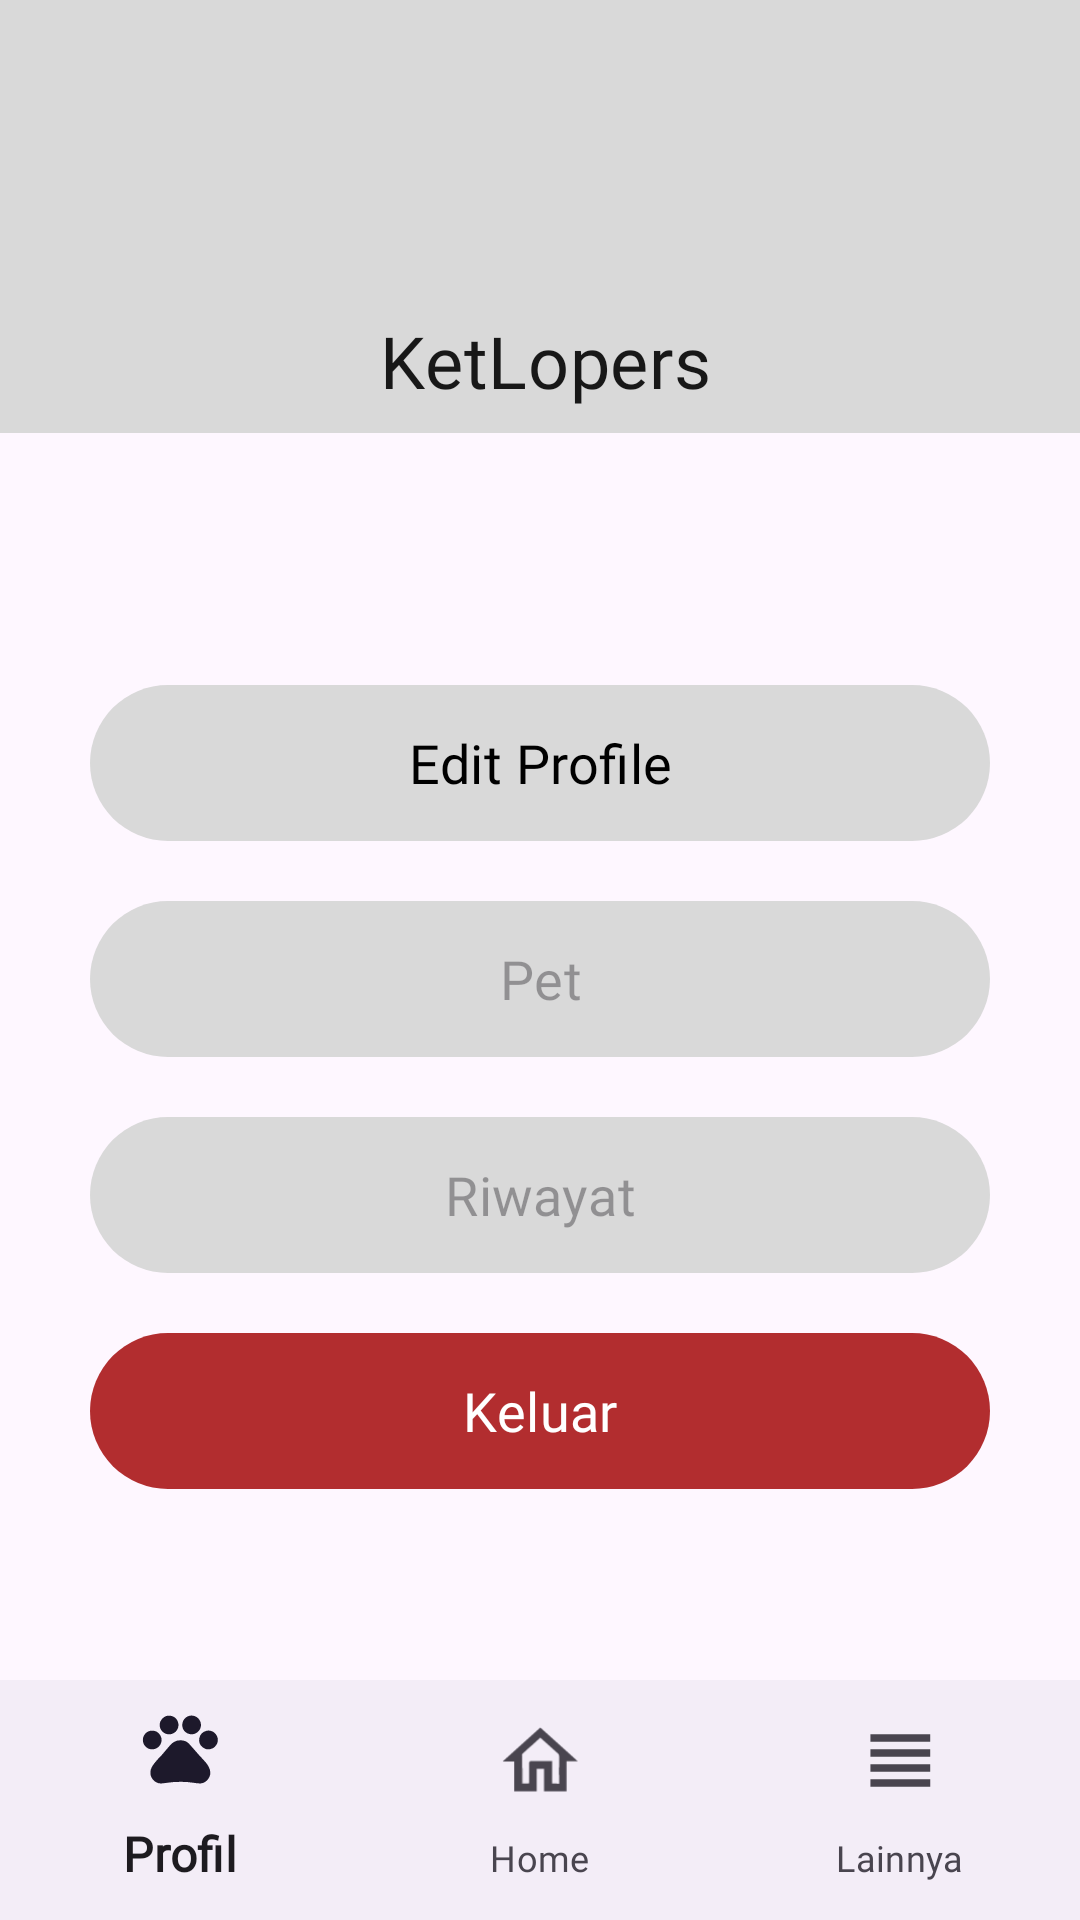

This screen was rendered from an Android layout file. Write that file and the resources it references.
<!-- AndroidManifest.xml: application theme Theme.Kelompok13_HALODOG -->
<!-- res/layout/activity_profile.xml -->
<?xml version="1.0" encoding="utf-8"?>
<androidx.coordinatorlayout.widget.CoordinatorLayout
    xmlns:android="http://schemas.android.com/apk/res/android"
    xmlns:app="http://schemas.android.com/apk/res-auto"
    xmlns:tools="http://schemas.android.com/tools"
    android:layout_width="match_parent"
    android:layout_height="match_parent"
    tools:context=".ProfileActivity">

    <com.google.android.material.appbar.AppBarLayout
        android:layout_width="match_parent"
        android:layout_height="wrap_content">

        <com.google.android.material.appbar.MaterialToolbar
            android:id="@+id/topAppBar"
            android:layout_width="match_parent"
            android:layout_height="wrap_content"
            android:background="#D9D9D9">

            <RelativeLayout
                android:layout_marginHorizontal="12dp"
                android:layout_width="match_parent"
                android:layout_height="match_parent"
                android:orientation="vertical"
                android:layout_gravity="center">

                <ImageView
                    android:id="@+id/imagePP"
                    android:layout_width="80dp"
                    android:layout_height="80dp"
                    android:layout_centerHorizontal="true"
                    android:layout_margin="8dp"
                    android:src="@drawable/profile_pict" />

                <TextView
                    android:id="@+id/tvTitle"
                    android:layout_below="@id/imagePP"
                    android:layout_width="wrap_content"
                    android:layout_height="wrap_content"
                    android:layout_margin="8dp"
                    android:text="KetLopers"
                    android:textAppearance="@style/TitleTextStyle"
                    android:textColor="#181818"
                    android:textSize="24sp"
                    android:fontFamily="@font/poppins_bold"
                    android:layout_centerHorizontal="true" />

            </RelativeLayout>

        </com.google.android.material.appbar.MaterialToolbar>

    </com.google.android.material.appbar.AppBarLayout>

    <androidx.core.widget.NestedScrollView
        android:layout_width="match_parent"
        android:layout_height="match_parent"
        app:layout_behavior="@string/appbar_scrolling_view_behavior">

        <RelativeLayout
            android:layout_width="match_parent"
            android:layout_height="wrap_content">

            <com.google.android.material.button.MaterialButton
                android:id="@+id/buttonEdit"
                android:layout_marginTop="80dp"
                android:layout_width="300dp"
                android:layout_height="60dp"
                android:layout_centerHorizontal="true"
                app:backgroundTint="#D9D9D9"
                android:text="Edit Profile"
                android:textSize="18dp"
                android:textColor="@color/black"
                android:fontFamily="@font/poppins_medium"
                />

            <com.google.android.material.button.MaterialButton
                android:id="@+id/buttonPet"
                android:layout_below="@id/buttonEdit"
                android:layout_marginTop="12dp"
                android:layout_width="300dp"
                android:layout_height="60dp"
                android:layout_centerHorizontal="true"
                app:backgroundTint="#D9D9D9"
                android:hint="Pet"
                android:textSize="18dp"
                android:fontFamily="@font/poppins_semibold1"
                />
            <com.google.android.material.button.MaterialButton
                android:id="@+id/buttonRiwayat"
                android:layout_below="@id/buttonPet"
                android:layout_marginTop="12dp"
                android:layout_width="300dp"
                android:layout_height="60dp"
                android:layout_centerHorizontal="true"
                app:backgroundTint="#D9D9D9"
                android:hint="Riwayat"
                android:textSize="18dp"
                android:fontFamily="@font/poppins_semibold1"
                />
            <com.google.android.material.button.MaterialButton
                android:id="@+id/buttonLogout"
                android:layout_below="@id/buttonRiwayat"
                android:layout_marginTop="12dp"
                android:layout_width="300dp"
                android:layout_height="60dp"
                android:layout_centerHorizontal="true"
                app:backgroundTint="#B22D2F"
                android:hint="Keluar"
                android:textSize="18dp"
                android:textColorHint="#FFFFFF"
                android:fontFamily="@font/poppins_semibold1"
                />

        </RelativeLayout>

    </androidx.core.widget.NestedScrollView>

    <com.google.android.material.bottomnavigation.BottomNavigationView
        android:id="@+id/bvMenu"
        android:layout_width="match_parent"
        android:layout_height="wrap_content"
        app:menu="@menu/bottom_navigation_menu"
        app:itemIconSize="30dp"
        app:itemTextAppearanceActive="@style/ItemTextBottomActive"
        app:itemTextAppearanceInactive="@style/ItemTextBottomInactive"
        android:layout_gravity="bottom"/>


</androidx.coordinatorlayout.widget.CoordinatorLayout>
<!-- resources referenced by this layout -->
<resources>
  <style name="ItemTextBottomActive" parent="TextAppearance.MaterialComponents.Subtitle1">
          <item name="android:textSize">16sp</item>
          <item name="fontFamily">@font/poppins_bold</item>
      </style>
  <style name="ItemTextBottomInactive" parent="TextAppearance.MaterialComponents.Subtitle1">
          <item name="android:textSize">12sp</item>
          <item name="fontFamily">@font/poppins_medium</item>
      </style>
  <style name="TitleTextStyle" parent="TextAppearance.MaterialComponents.Subtitle1">
          <item name="android:textSize">18sp</item>
          <item name="fontFamily">@font/poppins_semibold1</item>
      </style>
  <style name="Theme.Kelompok13_HALODOG" parent="Theme.Material3.DayNight.NoActionBar">
          
          <item name="colorPrimary">@color/white</item>
          <item name="colorPrimaryVariant">@color/white</item>
          <item name="colorOnPrimary">@color/white</item>
          
          <item name="colorSecondary">@color/teal_200</item>
          <item name="colorSecondaryVariant">@color/teal_700</item>
          <item name="colorOnSecondary">@color/black</item>
          
          <item name="android:statusBarColor">@android:color/transparent</item>
          
          <item name="android:windowLightStatusBar">true</item>
          
          <item name="android:windowActivityTransitions">true</item>
      </style>
  <!-- not gathered from this repository: default colours our renderer supplied (Android Studio template values) -->
  <color name="teal_200">#FF03DAC5</color>
  <color name="teal_700">#FF018786</color>
  <color name="black">#FF000000</color>
  <color name="white">#FFFFFFFF</color>
</resources>
